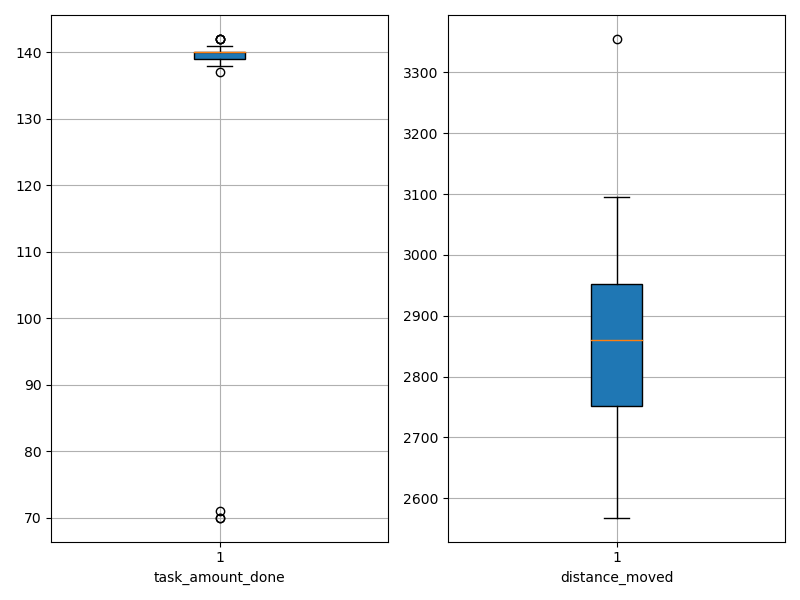

Values plotted in this chart, from the file beside it:
agent_id, task_amount_done, distance_moved
0, 138.0, 2575
1, 140.0, 2959
2, 140.0, 2935
3, 70.0, 3355
4, 140.0, 2842
5, 139.0, 2844
6, 140.0, 2962
7, 139.0, 2768
8, 71.0, 2959
9, 140.0, 2746
10, 141.0, 3095
11, 142.0, 2798
12, 139.0, 3024
13, 140.0, 2643
14, 142.0, 2662
15, 137.0, 2823
16, 141.0, 2910
17, 142.0, 2712
18, 139.0, 2864
19, 140.0, 2625
20, 140.0, 2934
21, 139.0, 2933
22, 139.0, 2910
23, 141.0, 3014
24, 70.0, 3077
25, 140.0, 2568
26, 139.0, 2790
27, 140.0, 2714
28, 140.0, 2854
29, 142.0, 2931
